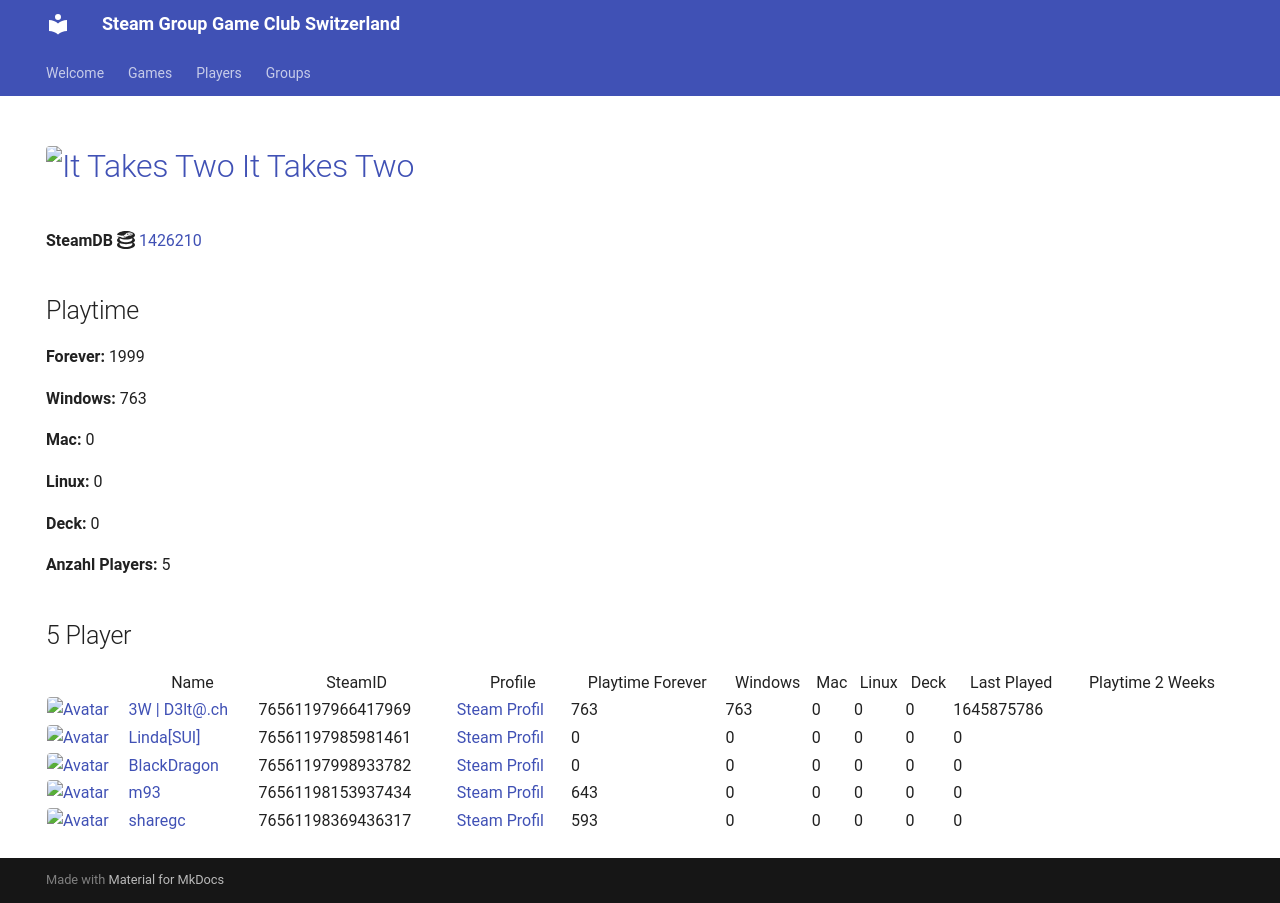

repository: Game-Club-Switzerland/steam.gameclub.ch · page: game/1426210/index.html · generator: mkdocs

---
hide:
  - navigation
  - toc
---
# <a href="https://store.steampowered.com/app/1426210"><img src="https://media.steampowered.com/steamcommunity/public/images/apps/1426210/6b15f6d81c4fc52056f4928b363b7fac591a945b.jpg" alt="It Takes Two" style="width:32px;height:32px;border-radius:4px;" /> It Takes Two</a>

**SteamDB :simple-steamdb:** <a href="https://steamdb.info/app/1426210">1426210</a>

## Playtime

**Forever:** 4180

**Windows:** 763

**Mac:** 0

**Linux:** 0

**Deck:** 0

**Anzahl Players:** 8
## 8 Player

<table id="charts-table" class="display" style="width:100%">
            <thead>
                <tr>
                    <th></th>
                    <th>Name</th>
                    <th>SteamID</th>
                    <th>Profile</th>
                    <th>Playtime Forever</th>
                    <th>Windows</th>
                    <th>Mac</th>
                    <th>Linux</th>
                    <th>Deck</th>
                    <th>Last Played</th>
                    <th>Playtime 2 Weeks</th>
                </tr>
            </thead>
            <tbody>
        <tr>
<td><a href="/player/76561197966417969" target="_blank" title="3W | D3lt@.ch"><img src="https://avatars.steamstatic.com/363ea361fc7ff2a14a2a780a5e15e66cee03e434_full.jpg" alt="Avatar" style="width:48px;height:48px;border-radius:4px;"></a></td><td><a href="/player/76561197966417969" target="_blank" title="3W | D3lt@.ch">3W | D3lt@.ch</a></td><td>76561197966417969</td><td><a href="https://steamcommunity.com/id/3wd3lta/" target="_blank">Steam Profil</a></td><td>763</td><td>763</td><td>0</td><td>0</td><td>0</td><td>1645875786</td><td></td></tr>
<tr>
<td><a href="/player/76561197970585783" target="_blank" title="Jim doesn't feel like dancing."><img src="https://avatars.steamstatic.com/7815f1938354e9b2a63e079fd40874c826340230_full.jpg" alt="Avatar" style="width:48px;height:48px;border-radius:4px;"></a></td><td><a href="/player/76561197970585783" target="_blank" title="Jim doesn't feel like dancing.">Jim doesn't feel like dancing.</a></td><td>76561197970585783</td><td><a href="https://steamcommunity.com/profiles/76561197970585783/" target="_blank">Steam Profil</a></td><td>1270</td><td>0</td><td>0</td><td>0</td><td>0</td><td>0</td><td></td></tr>
<tr>
<td><a href="/player/76561197985981461" target="_blank" title="Linda[SUI]"><img src="https://avatars.steamstatic.com/715689713a0bd4a947c884e2bfa8b8f2b124ea9d_full.jpg" alt="Avatar" style="width:48px;height:48px;border-radius:4px;"></a></td><td><a href="/player/76561197985981461" target="_blank" title="Linda[SUI]">Linda[SUI]</a></td><td>76561197985981461</td><td><a href="https://steamcommunity.com/profiles/76561197985981461/" target="_blank">Steam Profil</a></td><td>0</td><td>0</td><td>0</td><td>0</td><td>0</td><td>0</td><td></td></tr>
<tr>
<td><a href="/player/76561198153937434" target="_blank" title="m93"><img src="https://avatars.steamstatic.com/1c0b5c37a442a2d39f32902ec42f2e26ba6a142e_full.jpg" alt="Avatar" style="width:48px;height:48px;border-radius:4px;"></a></td><td><a href="/player/76561198153937434" target="_blank" title="m93">m93</a></td><td>76561198153937434</td><td><a href="https://steamcommunity.com/profiles/76561198153937434/" target="_blank">Steam Profil</a></td><td>643</td><td>0</td><td>0</td><td>0</td><td>0</td><td>0</td><td></td></tr>
<tr>
<td><a href="/player/76561197998933782" target="_blank" title="BlackDragon"><img src="https://avatars.steamstatic.com/2d67419dcbddc68d0d0f649777d0c77c84528b89_full.jpg" alt="Avatar" style="width:48px;height:48px;border-radius:4px;"></a></td><td><a href="/player/76561197998933782" target="_blank" title="BlackDragon">BlackDragon</a></td><td>76561197998933782</td><td><a href="https://steamcommunity.com/profiles/76561197998933782/" target="_blank">Steam Profil</a></td><td>0</td><td>0</td><td>0</td><td>0</td><td>0</td><td>0</td><td></td></tr>
<tr>
<td><a href="/player/76561197960353130" target="_blank" title="modano"><img src="https://avatars.steamstatic.com/1080d0b6680c13d8ad37086de683791b549bbff7_full.jpg" alt="Avatar" style="width:48px;height:48px;border-radius:4px;"></a></td><td><a href="/player/76561197960353130" target="_blank" title="modano">modano</a></td><td>76561197960353130</td><td><a href="https://steamcommunity.com/profiles/76561197960353130/" target="_blank">Steam Profil</a></td><td>0</td><td>0</td><td>0</td><td>0</td><td>0</td><td>0</td><td></td></tr>
<tr>
<td><a href="/player/76561198033415545" target="_blank" title="Kolleg"><img src="https://avatars.steamstatic.com/8f6916be3dcc60a0c3e9391276bce389a138b83a_full.jpg" alt="Avatar" style="width:48px;height:48px;border-radius:4px;"></a></td><td><a href="/player/76561198033415545" target="_blank" title="Kolleg">Kolleg</a></td><td>76561198033415545</td><td><a href="https://steamcommunity.com/profiles/76561198033415545/" target="_blank">Steam Profil</a></td><td>911</td><td>0</td><td>0</td><td>0</td><td>0</td><td>0</td><td></td></tr>
<tr>
<td><a href="/player/76561198369436317" target="_blank" title="sharegc"><img src="https://avatars.steamstatic.com/4b6a981698f8bca38682c48e3b75a2e012c626ab_full.jpg" alt="Avatar" style="width:48px;height:48px;border-radius:4px;"></a></td><td><a href="/player/76561198369436317" target="_blank" title="sharegc">sharegc</a></td><td>76561198369436317</td><td><a href="https://steamcommunity.com/id/sharegc/" target="_blank">Steam Profil</a></td><td>593</td><td>0</td><td>0</td><td>0</td><td>0</td><td>0</td><td></td></tr>
</tbody>
</table>
